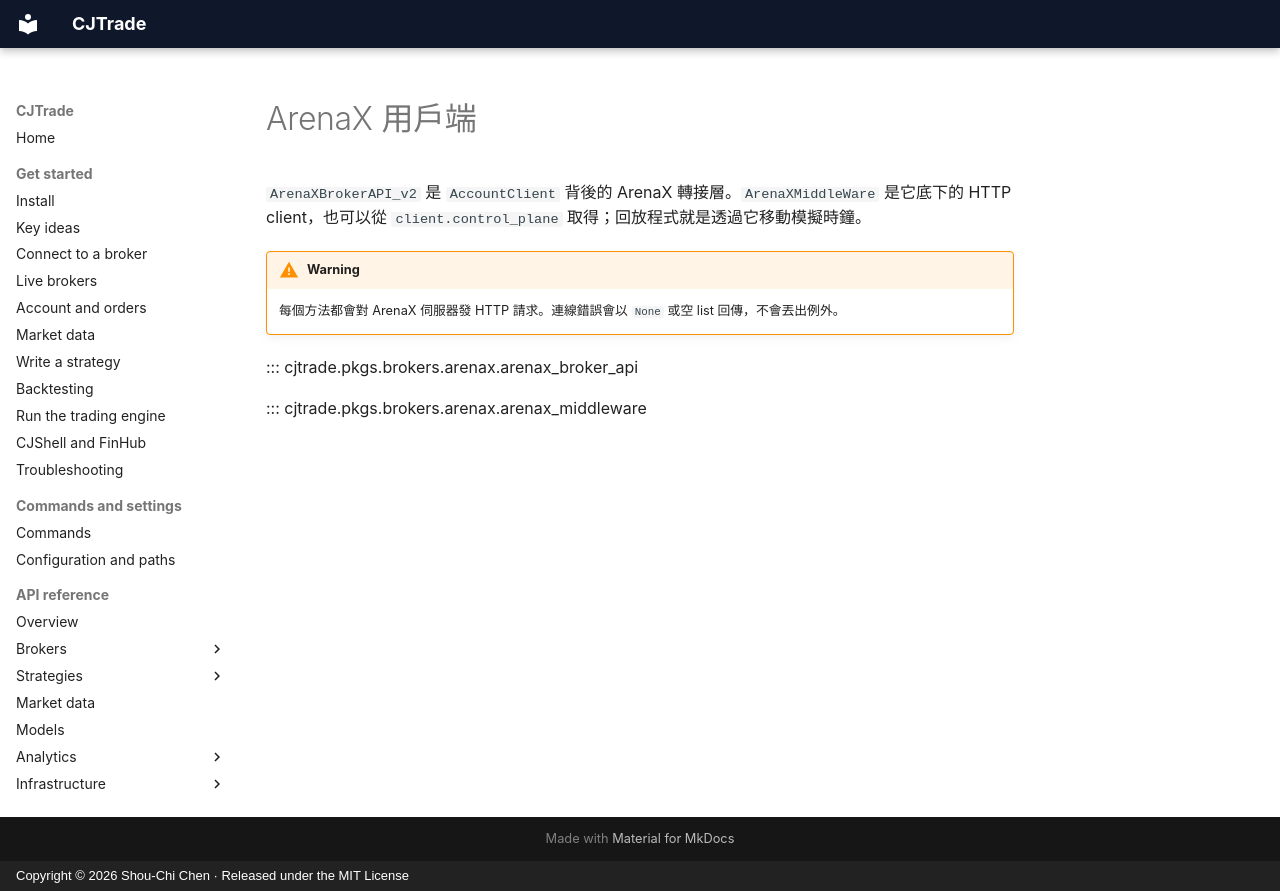

repository: jackiesogi/CJTrade · page: reference/arenax-client.zh-TW/index.html · generator: mkdocs · copyright: Copyright © 2026 Shou-Chi Chen · Released under the MIT License

# ArenaX 用戶端

`ArenaXBrokerAPI_v2` 是 `AccountClient` 背後的 ArenaX 轉接層。`ArenaXMiddleWare` 是它底下的 HTTP client，也可以從 `client.control_plane` 取得；回放程式就是透過它移動模擬時鐘。

!!! warning
    每個方法都會對 ArenaX 伺服器發 HTTP 請求。連線錯誤會以 `None` 或空 list 回傳，不會丟出例外。

::: cjtrade.pkgs.brokers.arenax.arenax_broker_api

::: cjtrade.pkgs.brokers.arenax.arenax_middleware
